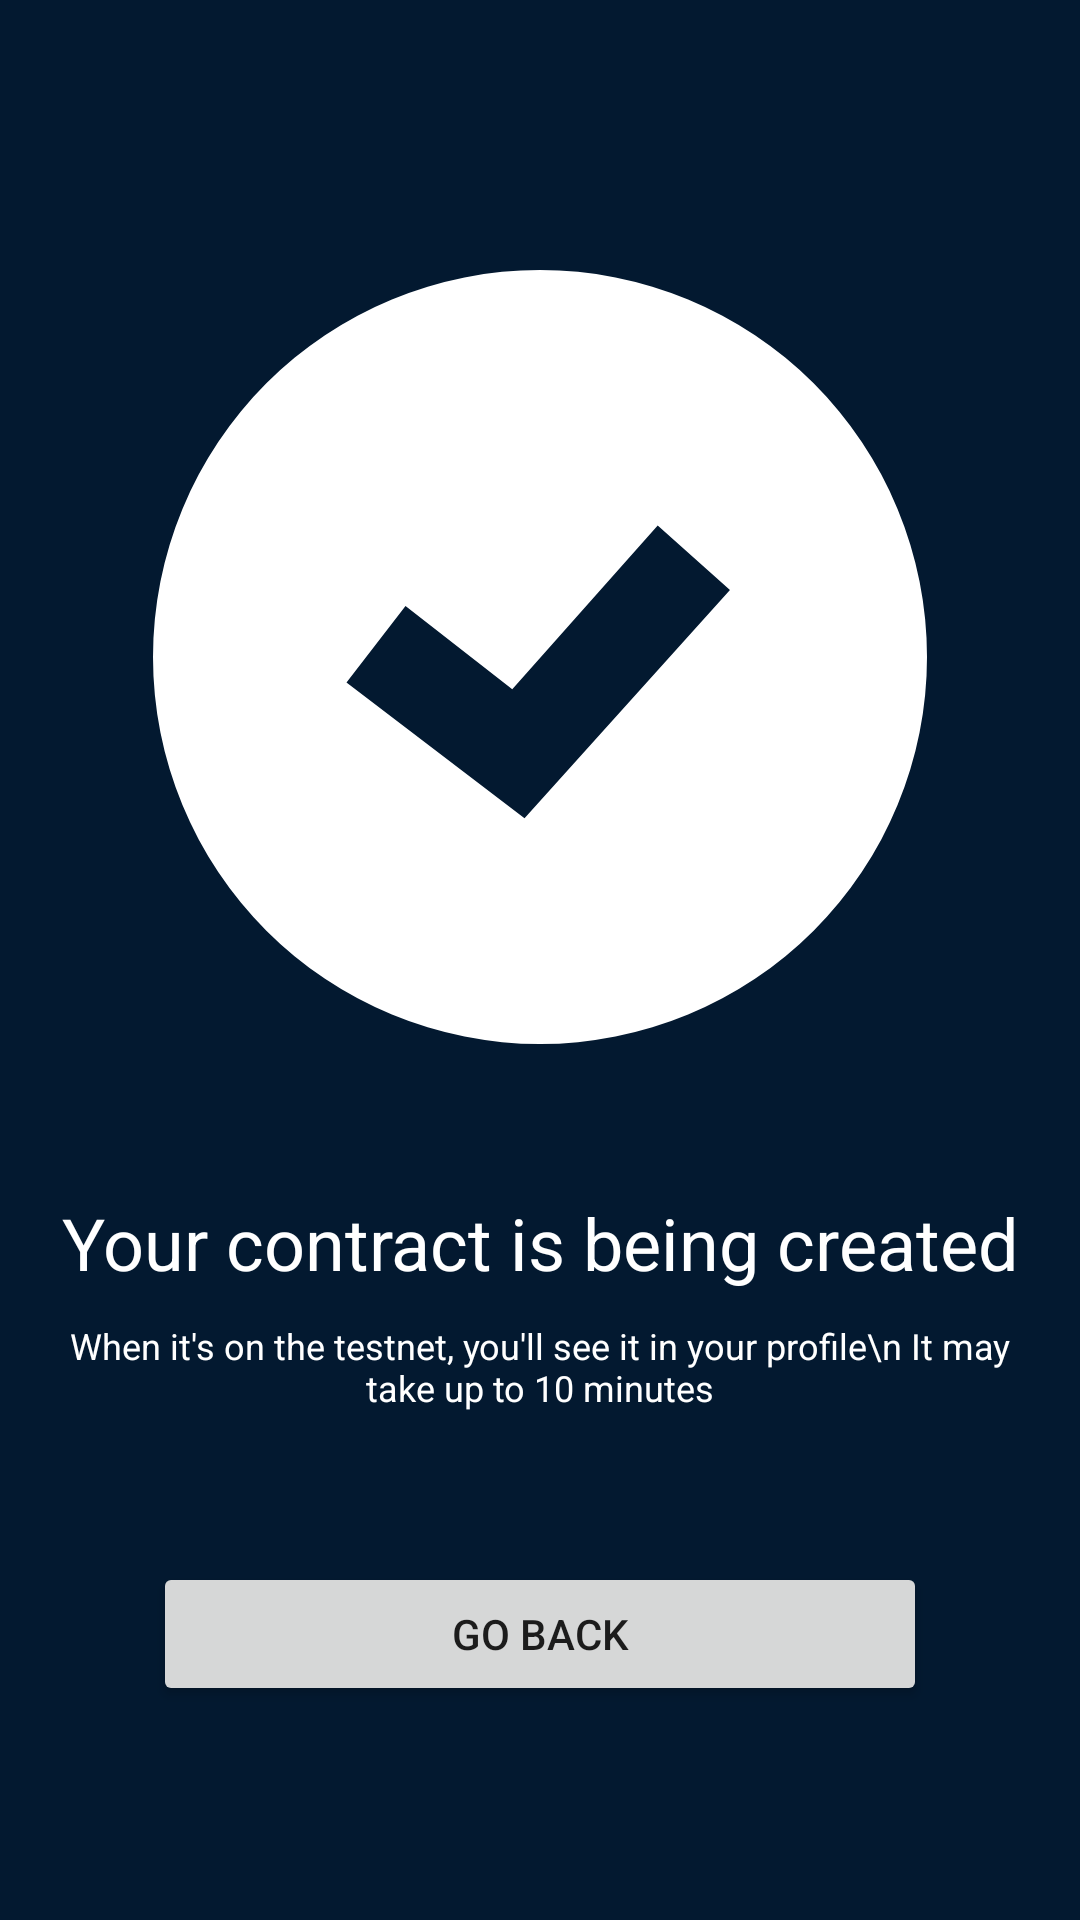

Android layout source for this screen:
<!-- AndroidManifest.xml: application theme Theme.CryptoDo -->
<!-- res/layout/fragment_succesful.xml -->
<?xml version="1.0" encoding="utf-8"?>
<FrameLayout xmlns:android="http://schemas.android.com/apk/res/android"
    xmlns:tools="http://schemas.android.com/tools"
    android:layout_width="match_parent"
    android:id="@+id/fragment_successful"

    android:layout_height="match_parent"
    tools:context=".ui.dashboard.SuccessfulFragment"
    android:background="@color/blue_700">


    <LinearLayout
        android:layout_width="match_parent"
        android:layout_height="match_parent"
        android:orientation="vertical"
        android:layout_marginTop="20dp"
        android:layout_marginLeft="20dp"
        android:layout_marginRight="20dp">

        <ImageView
            android:id="@+id/navigation_dashboard"
            android:layout_width="258dp"
            android:layout_height="258dp"
            android:layout_marginTop="70dp"
            android:layout_marginBottom="50dp"
            android:layout_gravity="center"

            android:src="@drawable/ic_done_vector" />

        <TextView
            android:id="@+id/textView1"
            android:layout_width="match_parent"
            android:layout_height="wrap_content"
            android:textColor="@color/white"
            android:text="Your contract is being created"
            android:layout_marginBottom="10dp"
            android:gravity="center"
            android:textSize="24sp" />

        <TextView
            android:id="@+id/textView2"
            android:layout_width="match_parent"
            android:layout_height="wrap_content"
            android:textColor="@color/white"
            android:text="When it's on the testnet, you'll see it in your profile\n It may take up to 10 minutes"
            android:layout_marginBottom="50dp"
            android:gravity="center"
            android:textSize="12sp" />

        <Button
            android:id="@+id/go_to_profile_button"
            android:layout_width="258dp"
            android:layout_height="wrap_content"
            android:text="Go Back"
            android:layout_gravity="center"/>


    </LinearLayout>

</FrameLayout>
<!-- resources referenced by this layout -->
<resources>
  <color name="blue_700">#031930</color>
  <color name="white">#FFFFFFFF</color>
  <!-- drawable ic_done_vector (drawable) -->
  <vector xmlns:android="http://schemas.android.com/apk/res/android"
      android:width="24dp"
      android:height="24dp"
      android:viewportWidth="24"
      android:viewportHeight="24">
    <path
        android:fillColor="#FFFFFF"
        android:pathData="M12,0A12,12 0,1 0,24 12,12 12,0 0,0 12,0ZM11.52,17L6,12.79l1.83,-2.37L11.14,13l4.51,-5.08 2.24,2Z"/>
  </vector>
  <style name="Theme.CryptoDo" parent="Theme.MaterialComponents.DayNight.DarkActionBar">
          
          <item name="colorPrimary">@color/blue_200</item>
          <item name="colorPrimaryVariant">@color/blue_700</item>
          <item name="colorOnPrimary">@color/blue_700</item>
          
          <item name="colorSecondary">@color/teal_200</item>
          <item name="colorSecondaryVariant">@color/teal_700</item>
          <item name="colorOnSecondary">@color/blue_700</item>
          
          <item name="android:statusBarColor" tools:targetApi="l">?attr/colorPrimaryVariant</item>
          
      </style>
  <color name="blue_200">#00C3FD</color>
  <color name="teal_200">#FF03DAC5</color>
  <color name="teal_700">#FF018786</color>
</resources>
